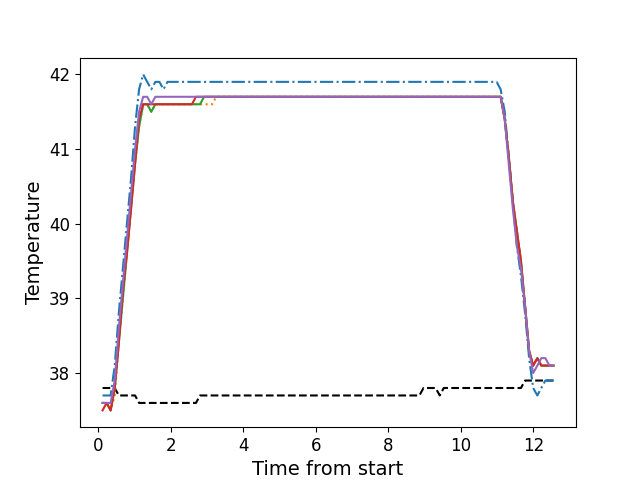

The data file committed next to this chart (first rows):
, times, neutral, z1, z2, z3, z4, z5
0, 0.1136, 37.8, 37.7, 37.6, 37.6, 37.5, 37.6
1, 0.2256, 37.8, 37.7, 37.6, 37.6, 37.6, 37.6
2, 0.3372, 37.8, 37.7, 37.5, 37.5, 37.5, 37.6
3, 0.4498, 37.8, 38.1, 37.7, 37.8, 37.8, 37.9
4, 0.5614, 37.7, 38.8, 38.4, 38.4, 38.4, 38.6
5, 0.6741, 37.7, 39.4, 39.0, 39.0, 39.1, 39.2
6, 0.7857, 37.7, 40.0, 39.6, 39.6, 39.6, 39.8
7, 0.8983, 37.7, 40.6, 40.2, 40.2, 40.2, 40.4
8, 1.01, 37.7, 41.3, 40.8, 40.8, 40.8, 41.0
9, 1.122, 37.6, 41.8, 41.3, 41.3, 41.4, 41.5
10, 1.234, 37.6, 42.0, 41.6, 41.6, 41.6, 41.7
11, 1.345, 37.6, 41.9, 41.6, 41.6, 41.6, 41.7
12, 1.458, 37.6, 41.8, 41.5, 41.5, 41.6, 41.6
13, 1.571, 37.6, 41.9, 41.6, 41.6, 41.6, 41.7
14, 1.682, 37.6, 41.9, 41.6, 41.6, 41.6, 41.7
15, 1.794, 37.6, 41.8, 41.6, 41.6, 41.6, 41.7
16, 1.906, 37.6, 41.9, 41.6, 41.6, 41.6, 41.7
17, 2.018, 37.6, 41.9, 41.6, 41.6, 41.6, 41.7
18, 2.131, 37.6, 41.9, 41.6, 41.6, 41.6, 41.7
19, 2.242, 37.6, 41.9, 41.6, 41.6, 41.6, 41.7
20, 2.355, 37.6, 41.9, 41.6, 41.6, 41.6, 41.7
21, 2.467, 37.6, 41.9, 41.6, 41.6, 41.6, 41.7
22, 2.579, 37.6, 41.9, 41.6, 41.6, 41.6, 41.7
23, 2.691, 37.6, 41.9, 41.6, 41.6, 41.7, 41.7
24, 2.802, 37.7, 41.9, 41.6, 41.6, 41.7, 41.7
25, 2.915, 37.7, 41.9, 41.6, 41.7, 41.7, 41.7
26, 3.027, 37.7, 41.9, 41.6, 41.7, 41.7, 41.7
27, 3.139, 37.7, 41.9, 41.6, 41.7, 41.7, 41.7
28, 3.251, 37.7, 41.9, 41.7, 41.7, 41.7, 41.7
29, 3.364, 37.7, 41.9, 41.7, 41.7, 41.7, 41.7
30, 3.475, 37.7, 41.9, 41.7, 41.7, 41.7, 41.7
31, 3.588, 37.7, 41.9, 41.7, 41.7, 41.7, 41.7
32, 3.699, 37.7, 41.9, 41.7, 41.7, 41.7, 41.7
33, 3.812, 37.7, 41.9, 41.7, 41.7, 41.7, 41.7
34, 3.923, 37.7, 41.9, 41.7, 41.7, 41.7, 41.7
35, 4.035, 37.7, 41.9, 41.7, 41.7, 41.7, 41.7
36, 4.148, 37.7, 41.9, 41.7, 41.7, 41.7, 41.7
37, 4.259, 37.7, 41.9, 41.7, 41.7, 41.7, 41.7
38, 4.372, 37.7, 41.9, 41.7, 41.7, 41.7, 41.7
39, 4.484, 37.7, 41.9, 41.7, 41.7, 41.7, 41.7
40, 4.596, 37.7, 41.9, 41.7, 41.7, 41.7, 41.7
41, 4.708, 37.7, 41.9, 41.7, 41.7, 41.7, 41.7
42, 4.82, 37.7, 41.9, 41.7, 41.7, 41.7, 41.7
43, 4.932, 37.7, 41.9, 41.7, 41.7, 41.7, 41.7
44, 5.044, 37.7, 41.9, 41.7, 41.7, 41.7, 41.7
45, 5.156, 37.7, 41.9, 41.7, 41.7, 41.7, 41.7
46, 5.268, 37.7, 41.9, 41.7, 41.7, 41.7, 41.7
47, 5.381, 37.7, 41.9, 41.7, 41.7, 41.7, 41.7
48, 5.492, 37.7, 41.9, 41.7, 41.7, 41.7, 41.7
49, 5.605, 37.7, 41.9, 41.7, 41.7, 41.7, 41.7
50, 5.716, 37.7, 41.9, 41.7, 41.7, 41.7, 41.7
51, 5.828, 37.7, 41.9, 41.7, 41.7, 41.7, 41.7
52, 5.941, 37.7, 41.9, 41.7, 41.7, 41.7, 41.7
53, 6.052, 37.7, 41.9, 41.7, 41.7, 41.7, 41.7
54, 6.165, 37.7, 41.9, 41.7, 41.7, 41.7, 41.7
55, 6.276, 37.7, 41.9, 41.7, 41.7, 41.7, 41.7
56, 6.389, 37.7, 41.9, 41.7, 41.7, 41.7, 41.7
57, 6.501, 37.7, 41.9, 41.7, 41.7, 41.7, 41.7
58, 6.613, 37.7, 41.9, 41.7, 41.7, 41.7, 41.7
59, 6.725, 37.7, 41.9, 41.7, 41.7, 41.7, 41.7
... 52 more rows
